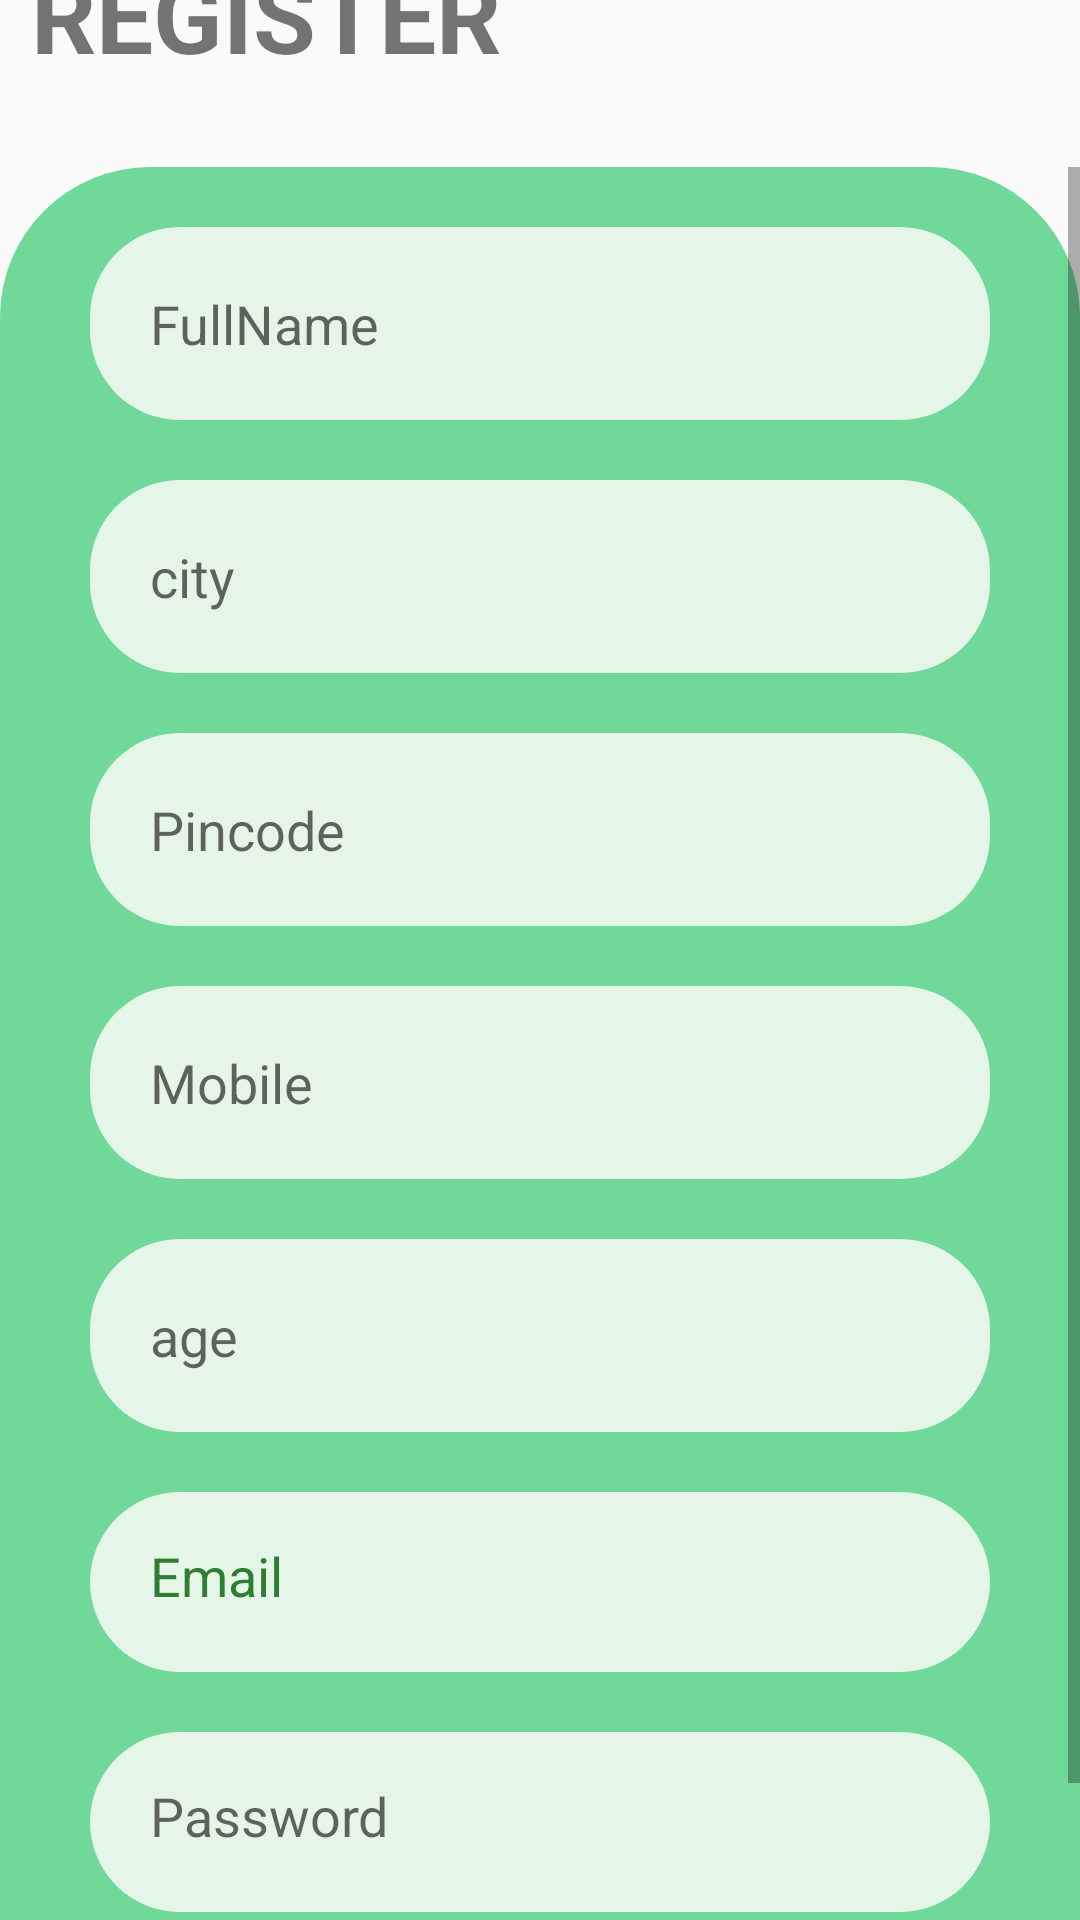

The Android layout XML behind this screen, and the referenced resources:
<!-- AndroidManifest.xml: application theme Theme.Refuel -->
<!-- res/layout/activity_registration_user.xml -->
<?xml version="1.0" encoding="utf-8"?>
<androidx.constraintlayout.widget.ConstraintLayout xmlns:android="http://schemas.android.com/apk/res/android"
    xmlns:app="http://schemas.android.com/apk/res-auto"
    xmlns:tools="http://schemas.android.com/tools"
    android:layout_width="match_parent"
    android:layout_height="match_parent"
    tools:context=".registration_user">


    <LinearLayout
        android:id="@+id/linearLayout2"
        android:layout_width="match_parent"
        android:layout_height="100dp"
        android:layout_marginBottom="1dp"
        android:gravity="center"
        android:orientation="horizontal"
        app:layout_constraintBottom_toTopOf="@+id/scrollView2"
        app:layout_constraintEnd_toEndOf="parent"
        app:layout_constraintStart_toStartOf="parent"
        app:layout_constraintTop_toTopOf="parent">

        <TextView
            android:id="@+id/textView10"
            android:layout_width="210dp"
            android:layout_height="wrap_content"
            android:gravity="center"
            android:text="REGISTER"
            android:textSize="34sp"
            android:textStyle="bold" />

        <LinearLayout
            android:layout_width="183dp"
            android:layout_height="47dp"
            android:orientation="vertical">

            <ProgressBar
                android:id="@+id/progressBar"
                style="?android:attr/progressBarStyle"
                android:layout_width="match_parent"
                android:layout_height="wrap_content"
                android:visibility="invisible" />
        </LinearLayout>

    </LinearLayout>

    <ScrollView
        android:id="@+id/scrollView2"
        android:layout_width="360dp"
        android:layout_height="630dp"
        app:layout_constraintBottom_toBottomOf="parent"
        app:layout_constraintEnd_toEndOf="parent"
        app:layout_constraintHorizontal_bias="0.49"
        app:layout_constraintStart_toStartOf="parent"
        app:layout_constraintTop_toBottomOf="@+id/linearLayout2">

        <LinearLayout
            android:layout_width="match_parent"
            android:layout_height="wrap_content"
            android:background="@drawable/custom_button3"
            android:gravity="center"
            android:orientation="vertical">

            <com.google.android.material.textfield.TextInputEditText
                android:id="@+id/name_of_user"
                android:layout_width="300dp"
                android:layout_height="wrap_content"
                android:layout_marginTop="20dp"
                android:background="@drawable/login_layout"
                android:cursorVisible="true"
                android:ems="10"
                android:hint="FullName"
                android:inputType="textPersonName"
                android:padding="20dp"
                android:shadowRadius="100" />

            <EditText
                android:id="@+id/city_user"
                android:layout_width="300dp"
                android:layout_height="wrap_content"
                android:layout_marginTop="20dp"
                android:background="@drawable/login_layout"
                android:ems="10"
                android:hint="city"
                android:inputType="textPersonName"
                android:padding="20dp" />

            <EditText
                android:id="@+id/pincode_user"
                android:layout_width="300dp"
                android:layout_height="wrap_content"
                android:layout_marginTop="20dp"
                android:background="@drawable/login_layout"
                android:ems="10"
                android:hint="Pincode"
                android:inputType="number"
                android:padding="20dp" />

            <EditText
                android:id="@+id/mobile_user"
                android:layout_width="300dp"
                android:layout_height="wrap_content"
                android:layout_marginTop="20dp"
                android:background="@drawable/login_layout"
                android:ems="10"
                android:hint="Mobile"
                android:inputType="number"
                android:padding="20dp" />

            <EditText
                android:id="@+id/age_user"
                android:layout_width="300dp"
                android:layout_height="wrap_content"
                android:layout_marginTop="20dp"
                android:background="@drawable/login_layout"
                android:ems="10"
                android:hint="age"
                android:inputType="number"
                android:padding="20dp" />

            <EditText
                android:id="@+id/user_mail"
                android:layout_width="300dp"
                android:layout_height="60dp"
                android:layout_marginTop="20dp"
                android:background="@drawable/login_layout"
                android:ems="10"
                android:hint="Email"
                android:inputType="textEmailAddress"
                android:padding="20dp"
                android:textColorHint="#2E7D32" />

            <EditText
                android:id="@+id/creating_Password"
                android:layout_width="300dp"
                android:layout_height="60dp"
                android:layout_marginTop="20dp"
                android:background="@drawable/login_layout"
                android:ems="10"
                android:hint="Password"
                android:inputType="textPassword"
                android:padding="20dp" />

            <TextView
                android:layout_width="300dp"
                android:layout_height="wrap_content"
                android:ems="10"
                android:padding="20dp"
                android:text="                                                   Verify the data provided once again and Submit."

                />

            <Button
                android:id="@+id/submit_reg_user"
                android:layout_width="200dp"
                android:layout_height="60dp"
                android:layout_marginBottom="20dp"
                android:background="@drawable/curves"
                android:text="Submit" />


        </LinearLayout>
    </ScrollView>


</androidx.constraintlayout.widget.ConstraintLayout>
<!-- resources referenced by this layout -->
<resources>
  <!-- drawable curves (drawable) -->
  <?xml version="1.0" encoding="utf-8"?>
  <shape xmlns:android="http://schemas.android.com/apk/res/android" android:shape="rectangle">
  
      <corners android:radius="60dp"></corners>
      <solid android:color="@color/white"></solid>
  
  </shape>
  <!-- drawable custom_button3 (drawable) -->
  <?xml version="1.0" encoding="utf-8"?>
  <shape xmlns:android="http://schemas.android.com/apk/res/android" android:shape="rectangle">
  
  <solid android:color="#70D99A"></solid>
  <corners android:topLeftRadius="50dp"
      android:topRightRadius="50dp">
  </corners>
  </shape>
  <!-- drawable login_layout (drawable) -->
  <?xml version="1.0" encoding="utf-8"?>
  <shape xmlns:android="http://schemas.android.com/apk/res/android" android:shape="rectangle">
          <solid android:color="#E5F5E7"/>
          <corners android:radius="30dp"/>
  </shape>
  <style name="Theme.Refuel" parent="Theme.AppCompat.Light.NoActionBar">
          
          <item name="colorPrimary">@color/purple_500</item>
          <item name="colorPrimaryVariant">@color/purple_700</item>
          <item name="colorOnPrimary">@color/white</item>
          
          <item name="colorSecondary">@color/teal_200</item>
          <item name="colorSecondaryVariant">@color/teal_700</item>
          <item name="colorOnSecondary">@color/black</item>
          
          <item name="android:statusBarColor" tools:targetApi="l">?attr/colorPrimaryVariant</item>
          
      </style>
  <!-- not gathered from this repository: default colours our renderer supplied (Android Studio template values) -->
  <color name="purple_500">#FF6200EE</color>
  <color name="purple_700">#FF3700B3</color>
  <color name="teal_200">#FF03DAC5</color>
  <color name="teal_700">#FF018786</color>
  <color name="black">#FF000000</color>
  <color name="white">#FFFFFFFF</color>
</resources>
